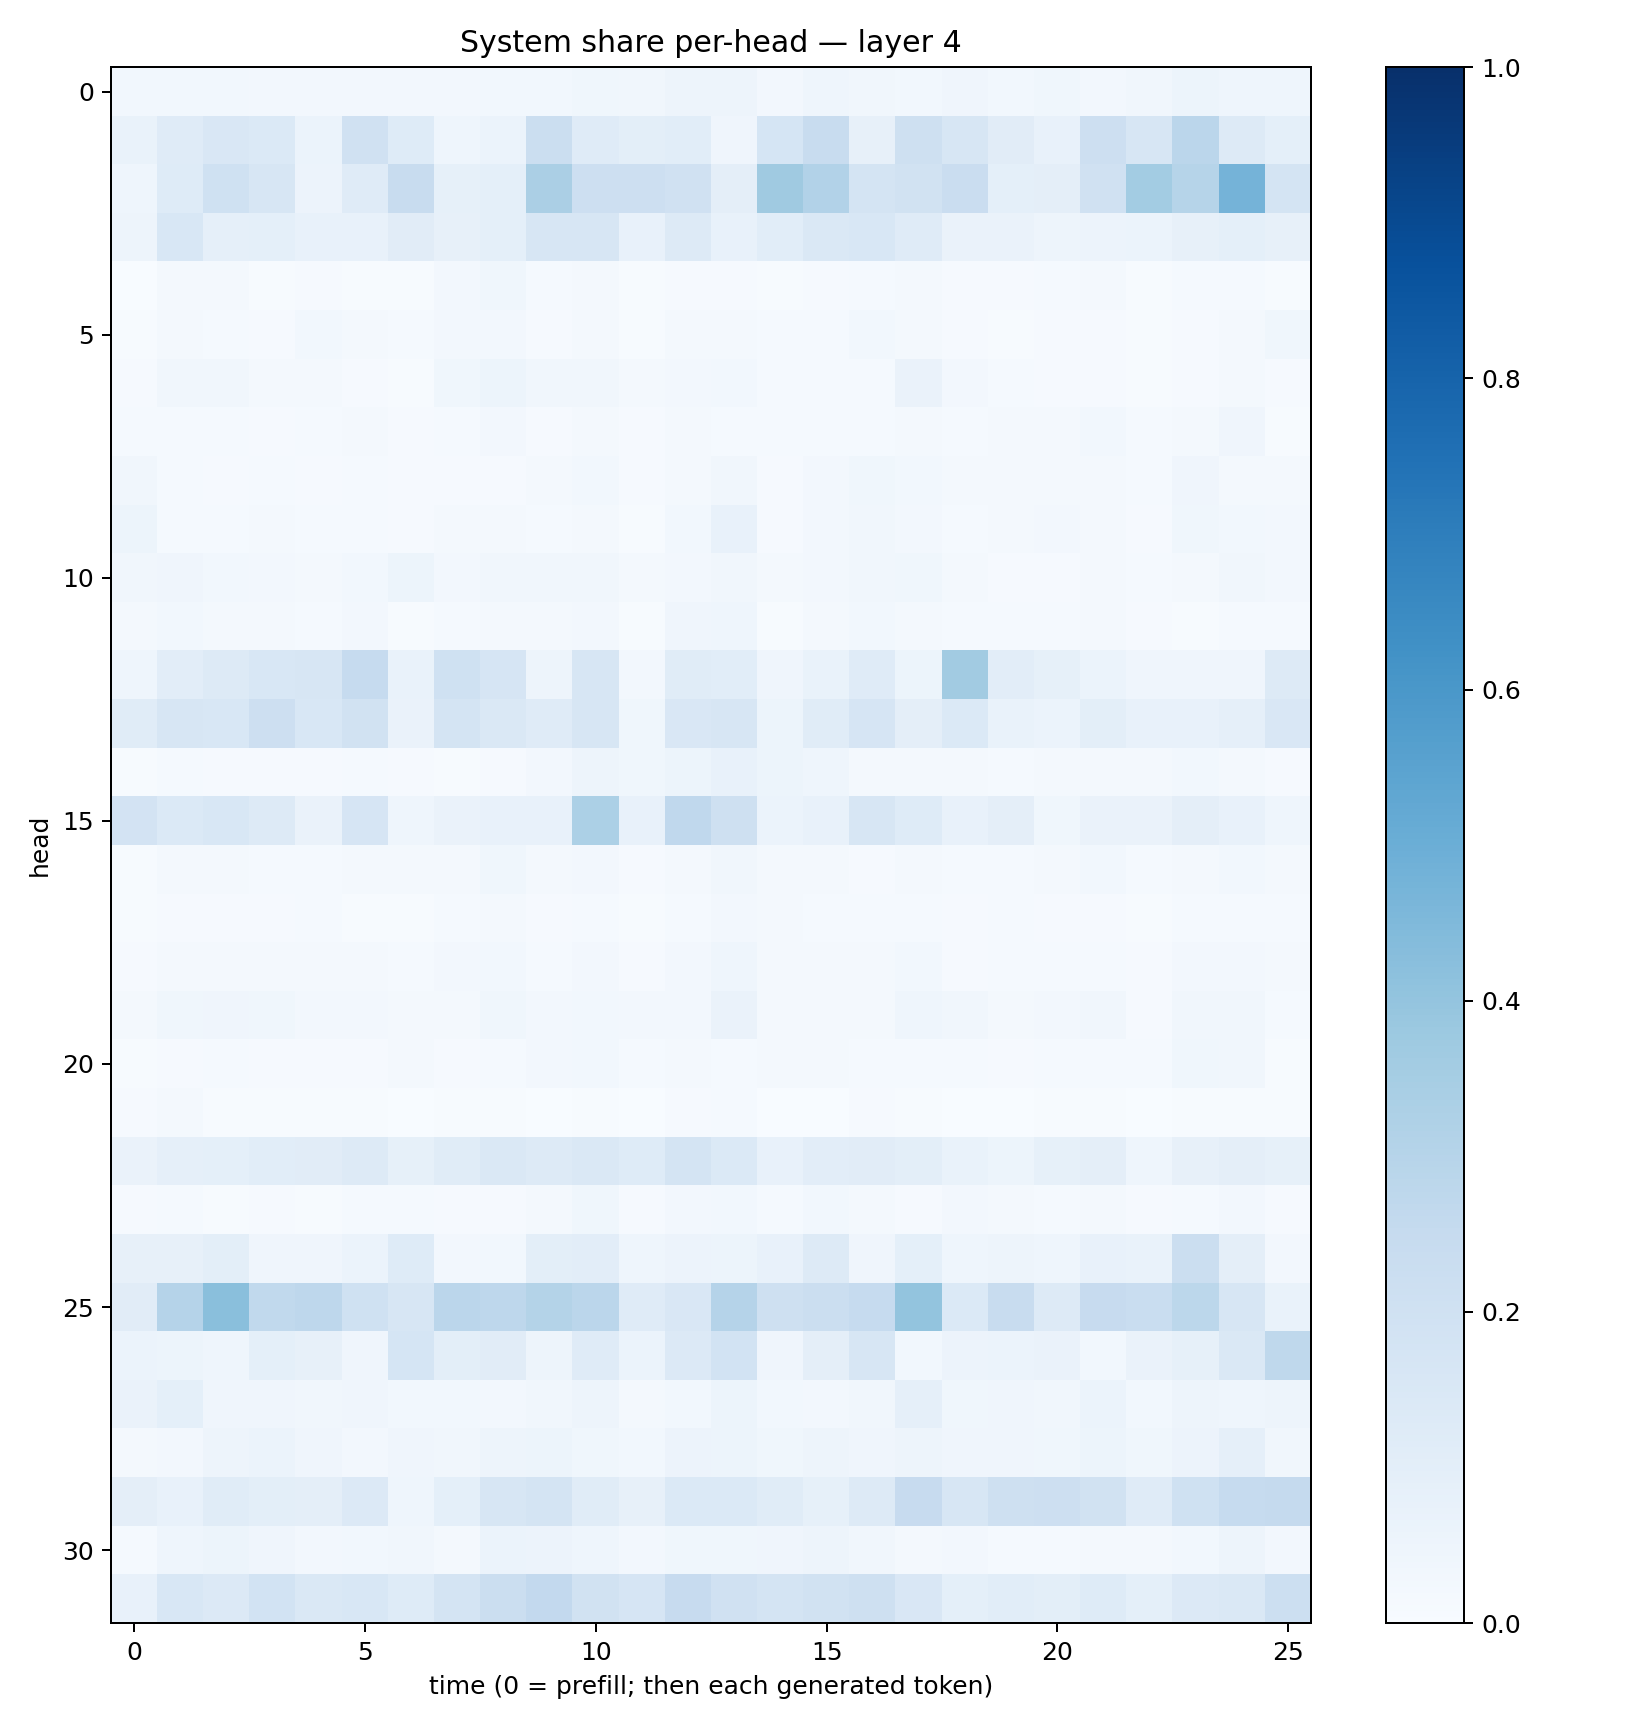

The file beside this chart, header and first rows:
0.030596226, 0.03123694, 0.02884262, 0.023713568, 0.024004053, 0.02541767, 0.024491621, 0.023486327, 0.029264102, 0.031234842, 0.035370998, 0.033430666, 0.048257235, 0.049670678, 0.027304137, 0.0433195, 0.034369856, 0.02803289, 0.039709073, 0.028311094, 0.038510688, 0.026499445, 0.03475137, 0.053438623
0.07009, 0.1203, 0.1491, 0.1393, 0.05919, 0.1964, 0.1215, 0.04601, 0.06013, 0.2218, 0.1197, 0.1014, 0.1086, 0.04154, 0.1716, 0.2355, 0.08006, 0.2109, 0.1634, 0.111, 0.07066, 0.2114, 0.1617, 0.2832
0.04487, 0.1214, 0.1999, 0.1578, 0.05751, 0.1196, 0.2371, 0.08494, 0.09328, 0.3343, 0.2146, 0.2124, 0.1976, 0.09555, 0.3686, 0.3088, 0.1728, 0.1907, 0.2267, 0.09216, 0.09399, 0.1966, 0.3582, 0.298
0.04984, 0.1555, 0.0895, 0.09204, 0.07224, 0.07522, 0.1103, 0.08029, 0.09367, 0.1591, 0.1616, 0.07148, 0.1317, 0.07066, 0.1088, 0.1419, 0.1541, 0.12, 0.06382, 0.06389, 0.04918, 0.05609, 0.06114, 0.07963
0.003268, 0.01615, 0.01825, 0.007182, 0.01007, 0.006027, 0.005798, 0.02559, 0.03643, 0.01244, 0.02134, 0.007142, 0.009981, 0.00964, 0.00726, 0.008731, 0.01452, 0.01837, 0.01137, 0.009452, 0.01322, 0.02036, 0.004848, 0.01324
0.004241, 0.01879, 0.01395, 0.01106, 0.02917, 0.02175, 0.0126, 0.02525, 0.02651, 0.008212, 0.02285, 0.00563, 0.01708, 0.02249, 0.01204, 0.0125, 0.03049, 0.01846, 0.009394, 0.00644, 0.01011, 0.01128, 0.005928, 0.007883
0.009539, 0.03365, 0.03485, 0.01598, 0.02138, 0.008217, 0.007602, 0.03706, 0.05116, 0.03276, 0.03219, 0.01765, 0.02585, 0.03118, 0.01402, 0.01495, 0.01389, 0.06434, 0.02464, 0.01484, 0.01043, 0.01078, 0.004082, 0.01007
0.01504, 0.01352, 0.01459, 0.009233, 0.01525, 0.01908, 0.00962, 0.01374, 0.02471, 0.009992, 0.01647, 0.009208, 0.01566, 0.014, 0.0129, 0.01465, 0.01435, 0.02339, 0.01312, 0.01826, 0.02304, 0.03019, 0.01475, 0.01686
0.0332, 0.01179, 0.009832, 0.01559, 0.009993, 0.01538, 0.01041, 0.01096, 0.01066, 0.01702, 0.02825, 0.008514, 0.02053, 0.03163, 0.00894, 0.02573, 0.03564, 0.02884, 0.01646, 0.02336, 0.02155, 0.01582, 0.01437, 0.04029
0.05256, 0.01548, 0.0128, 0.02078, 0.0141, 0.01448, 0.008697, 0.01875, 0.01856, 0.01256, 0.02177, 0.006207, 0.03072, 0.07513, 0.008018, 0.02379, 0.03315, 0.02432, 0.01456, 0.0171, 0.02431, 0.01786, 0.01067, 0.03704
0.0349, 0.04216, 0.03124, 0.02605, 0.02323, 0.02767, 0.05175, 0.02483, 0.03354, 0.03137, 0.03415, 0.01606, 0.02464, 0.03449, 0.02239, 0.02529, 0.03167, 0.03668, 0.01819, 0.01161, 0.008761, 0.02101, 0.01557, 0.01711
0.01874, 0.03091, 0.01884, 0.0232, 0.01349, 0.02376, 0.007538, 0.01256, 0.0221, 0.01646, 0.02564, 0.006636, 0.04133, 0.04602, 0.007209, 0.02321, 0.03003, 0.01587, 0.01197, 0.01301, 0.01462, 0.02048, 0.008607, 0.007155
0.04568, 0.1036, 0.1275, 0.1537, 0.1628, 0.2469, 0.06675, 0.203, 0.1666, 0.04906, 0.1639, 0.02514, 0.1137, 0.1067, 0.04193, 0.06782, 0.1193, 0.05209, 0.3617, 0.1033, 0.08208, 0.0622, 0.04135, 0.03925
0.1158, 0.1578, 0.1554, 0.2121, 0.1551, 0.1926, 0.06468, 0.1732, 0.1457, 0.1177, 0.1634, 0.03798, 0.1507, 0.1565, 0.05113, 0.1136, 0.1656, 0.09441, 0.1368, 0.06992, 0.06023, 0.09999, 0.07691, 0.07659
0.00697, 0.01198, 0.007966, 0.009253, 0.007843, 0.01472, 0.009939, 0.006926, 0.0112, 0.02707, 0.05007, 0.03553, 0.05158, 0.07434, 0.05364, 0.04657, 0.01788, 0.01751, 0.02237, 0.01218, 0.01771, 0.01851, 0.02293, 0.02827
0.1815, 0.1371, 0.156, 0.1273, 0.0646, 0.1663, 0.04527, 0.0626, 0.07061, 0.07593, 0.3318, 0.07589, 0.2692, 0.2068, 0.06196, 0.07525, 0.1633, 0.1249, 0.07506, 0.09725, 0.03584, 0.06366, 0.06424, 0.09462
0.006762, 0.0206, 0.02268, 0.01515, 0.01494, 0.01996, 0.02152, 0.02221, 0.03844, 0.0215, 0.02372, 0.01127, 0.01844, 0.03459, 0.02205, 0.02268, 0.01085, 0.02297, 0.01299, 0.01379, 0.01657, 0.02791, 0.0147, 0.01918
0.006246, 0.01027, 0.01087, 0.008678, 0.01251, 0.007416, 0.00521, 0.01216, 0.01982, 0.007936, 0.01443, 0.006383, 0.01426, 0.02671, 0.018, 0.01219, 0.01511, 0.01553, 0.01144, 0.0134, 0.011, 0.009761, 0.004602, 0.01377
0.01003, 0.02317, 0.01783, 0.01646, 0.01713, 0.01798, 0.01204, 0.02644, 0.02869, 0.01297, 0.02465, 0.008389, 0.02431, 0.04306, 0.02007, 0.01983, 0.02064, 0.02781, 0.01124, 0.01349, 0.01359, 0.01252, 0.008273, 0.02434
0.01748, 0.0368, 0.04199, 0.03585, 0.02691, 0.02645, 0.02192, 0.01725, 0.0356, 0.02425, 0.03017, 0.02389, 0.02676, 0.06265, 0.02194, 0.01998, 0.01617, 0.04551, 0.03251, 0.02043, 0.02556, 0.0313, 0.01101, 0.03136
0.00427, 0.009017, 0.01241, 0.009919, 0.008444, 0.009247, 0.02206, 0.008027, 0.01422, 0.02464, 0.02778, 0.01535, 0.02182, 0.01546, 0.01659, 0.02284, 0.01186, 0.014, 0.0119, 0.009215, 0.01346, 0.01446, 0.01264, 0.03572
0.0112, 0.01922, 0.005079, 0.005783, 0.004031, 0.005013, 0.001289, 0.006479, 0.007393, 0.001819, 0.005964, 0.0007448, 0.00896, 0.01539, 0.001471, 0.003703, 0.008186, 0.005388, 0.002068, 0.003737, 0.005421, 0.004016, 0.002173, 0.005146
0.0662, 0.08731, 0.09028, 0.1089, 0.1129, 0.1323, 0.08357, 0.1134, 0.1408, 0.1259, 0.1432, 0.1225, 0.1753, 0.1381, 0.07178, 0.1036, 0.1105, 0.0984, 0.06825, 0.05291, 0.0849, 0.09636, 0.04361, 0.07902
0.007878, 0.01493, 0.004422, 0.008529, 0.004821, 0.01451, 0.0136, 0.009258, 0.01149, 0.01735, 0.03767, 0.009392, 0.02502, 0.02991, 0.01344, 0.03031, 0.01805, 0.008407, 0.0262, 0.01942, 0.01176, 0.02077, 0.01002, 0.01518
0.07839, 0.08114, 0.09784, 0.03954, 0.04132, 0.05906, 0.1212, 0.02691, 0.02983, 0.09914, 0.1023, 0.04637, 0.05528, 0.05441, 0.07536, 0.1266, 0.04099, 0.0901, 0.04497, 0.04798, 0.04397, 0.07624, 0.0674, 0.2196
0.1099, 0.3021, 0.4228, 0.2624, 0.2763, 0.2022, 0.16, 0.285, 0.2757, 0.3071, 0.2813, 0.1189, 0.1515, 0.303, 0.2052, 0.224, 0.2485, 0.4008, 0.1368, 0.2404, 0.1279, 0.2429, 0.2315, 0.2781
0.05924, 0.05265, 0.04409, 0.09199, 0.08089, 0.04104, 0.1695, 0.09775, 0.1107, 0.04921, 0.1188, 0.06222, 0.1346, 0.1867, 0.04257, 0.09525, 0.1576, 0.02806, 0.05553, 0.05889, 0.06327, 0.03065, 0.06553, 0.08506
0.06636, 0.09025, 0.04265, 0.04287, 0.0348, 0.04267, 0.03113, 0.03116, 0.02713, 0.03387, 0.04791, 0.01923, 0.03076, 0.05228, 0.02793, 0.02396, 0.03455, 0.08742, 0.03801, 0.04001, 0.03126, 0.06042, 0.03001, 0.0476
0.01648, 0.02522, 0.04705, 0.05912, 0.04114, 0.02584, 0.04121, 0.03144, 0.04854, 0.05414, 0.03698, 0.02779, 0.05537, 0.05098, 0.03757, 0.04758, 0.03973, 0.04704, 0.03941, 0.04114, 0.03546, 0.05114, 0.03697, 0.05525
0.0956, 0.07144, 0.1147, 0.0992, 0.09734, 0.1329, 0.04673, 0.09312, 0.1606, 0.1776, 0.1168, 0.08063, 0.1374, 0.1387, 0.1168, 0.08544, 0.1291, 0.2445, 0.1581, 0.2058, 0.2132, 0.1876, 0.119, 0.1994
0.01403, 0.04615, 0.05149, 0.0421, 0.02512, 0.02737, 0.03233, 0.02122, 0.05889, 0.05613, 0.0431, 0.02604, 0.03705, 0.03525, 0.03953, 0.04995, 0.03389, 0.02081, 0.02718, 0.01525, 0.01523, 0.01967, 0.02238, 0.02981
0.07147, 0.1527, 0.1355, 0.1842, 0.1473, 0.1527, 0.1239, 0.174, 0.2225, 0.2615, 0.1937, 0.1644, 0.2446, 0.1957, 0.1744, 0.1891, 0.2091, 0.1521, 0.09269, 0.1075, 0.09953, 0.1239, 0.0902, 0.1353
